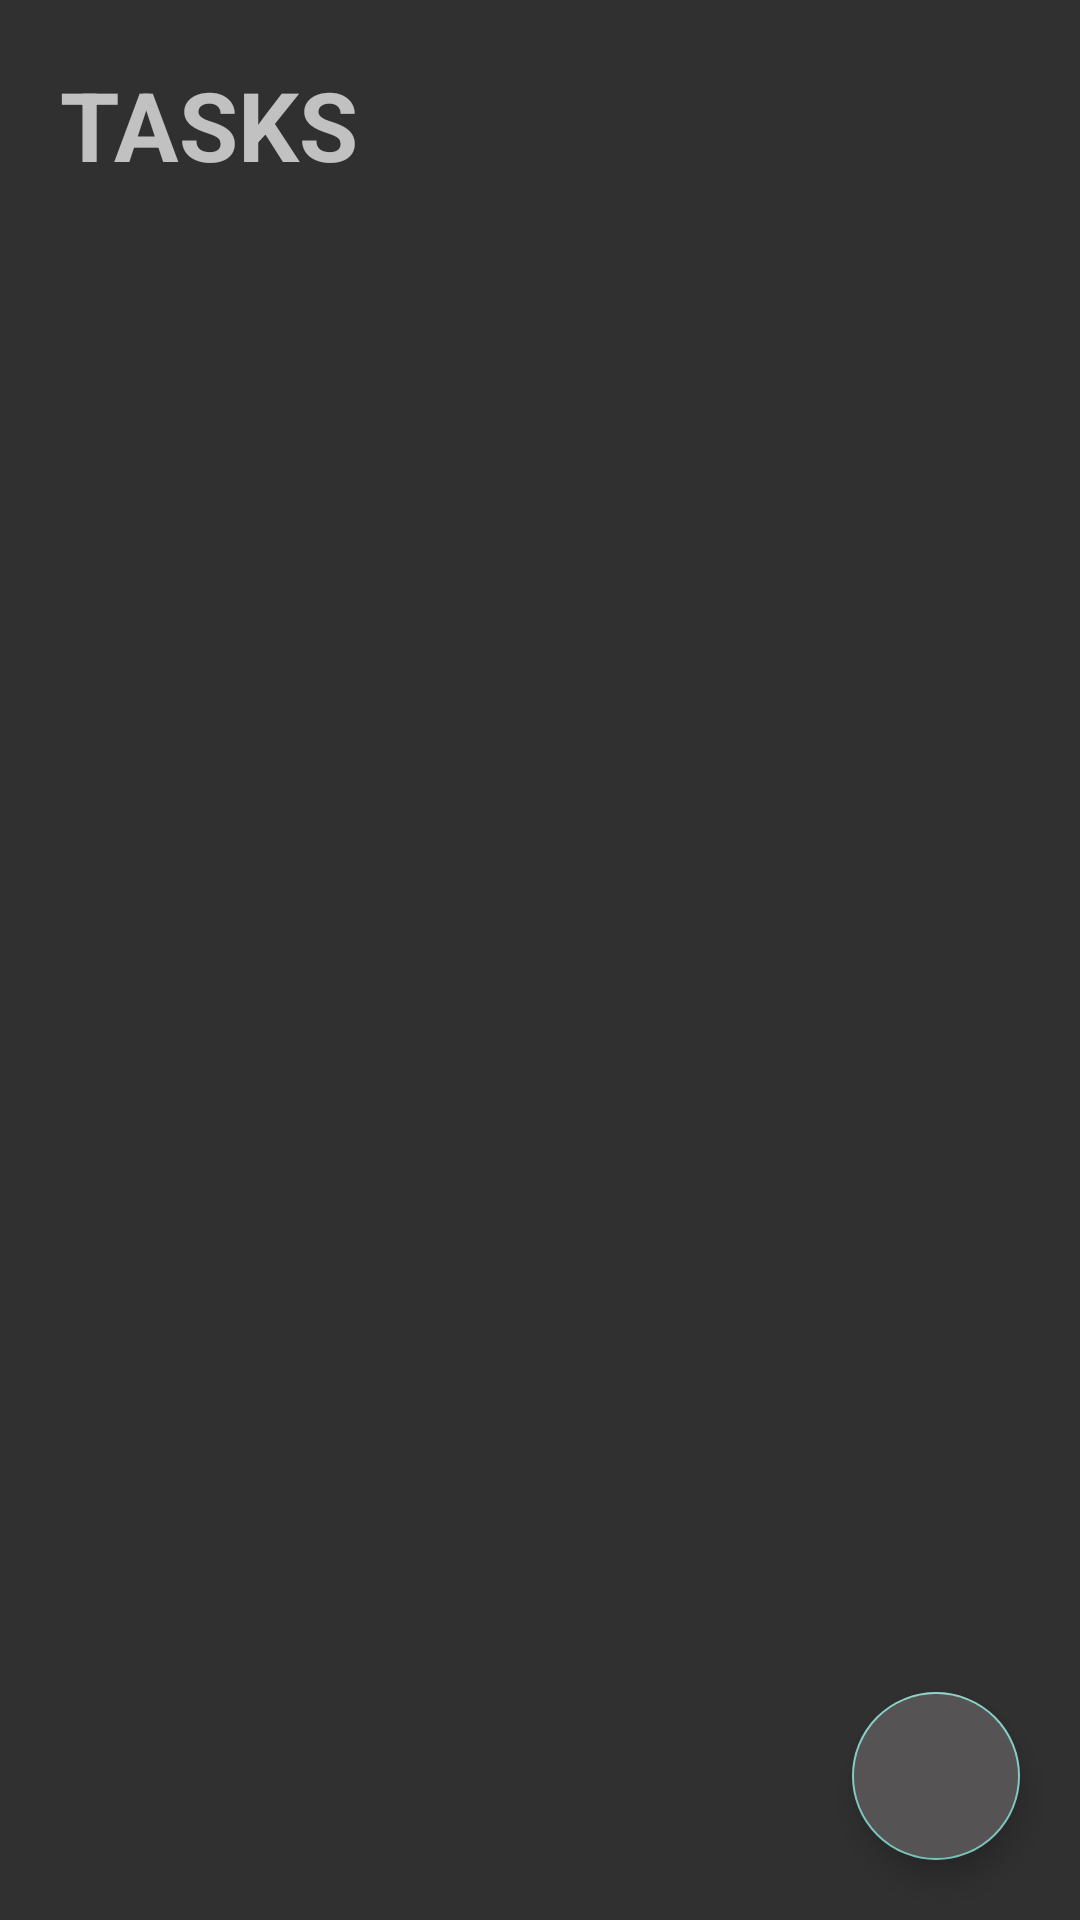

Produce the Android XML layout that renders to this screen, including the resource entries it uses.
<!-- AndroidManifest.xml: activity theme Theme.AppCompat.NoActionBar -->
<!-- res/layout/activity_main.xml -->
<?xml version="1.0" encoding="utf-8"?>
<RelativeLayout
    xmlns:android="http://schemas.android.com/apk/res/android"
    xmlns:tools="http://schemas.android.com/tools"
    android:layout_width="match_parent"
    android:layout_height="match_parent"
    tools:context=".Activity.MainActivity">

    <TextView
        android:id="@+id/taskText"
        android:layout_width="wrap_content"
        android:layout_height="wrap_content"
        android:text="@string/tasks"
        android:textStyle="bold"
        android:textSize="32sp"
        android:layout_marginTop="20dp"
        android:layout_marginStart="20dp"/>
    <androidx.recyclerview.widget.RecyclerView
        android:id="@+id/recyclerview"
        android:layout_width="match_parent"
        android:layout_height="wrap_content"
        android:layout_below="@+id/taskText"
        android:layout_marginHorizontal="10dp"
        android:layout_marginVertical="10dp"/>
    <com.google.android.material.floatingactionbutton.FloatingActionButton
        android:id="@+id/AddNewTaskButton"
        android:layout_width="wrap_content"
        android:layout_height="wrap_content"
        android:layout_alignParentEnd="true"
        android:layout_alignParentBottom="true"
        android:layout_marginEnd="20dp"
        android:layout_marginBottom="20dp"
        android:backgroundTint="#555353"
       android:src="@drawable/ic_baseline_add_24"/>

</RelativeLayout>
<!-- resources referenced by this layout -->
<resources>
  <string name="tasks">TASKS</string>
</resources>
